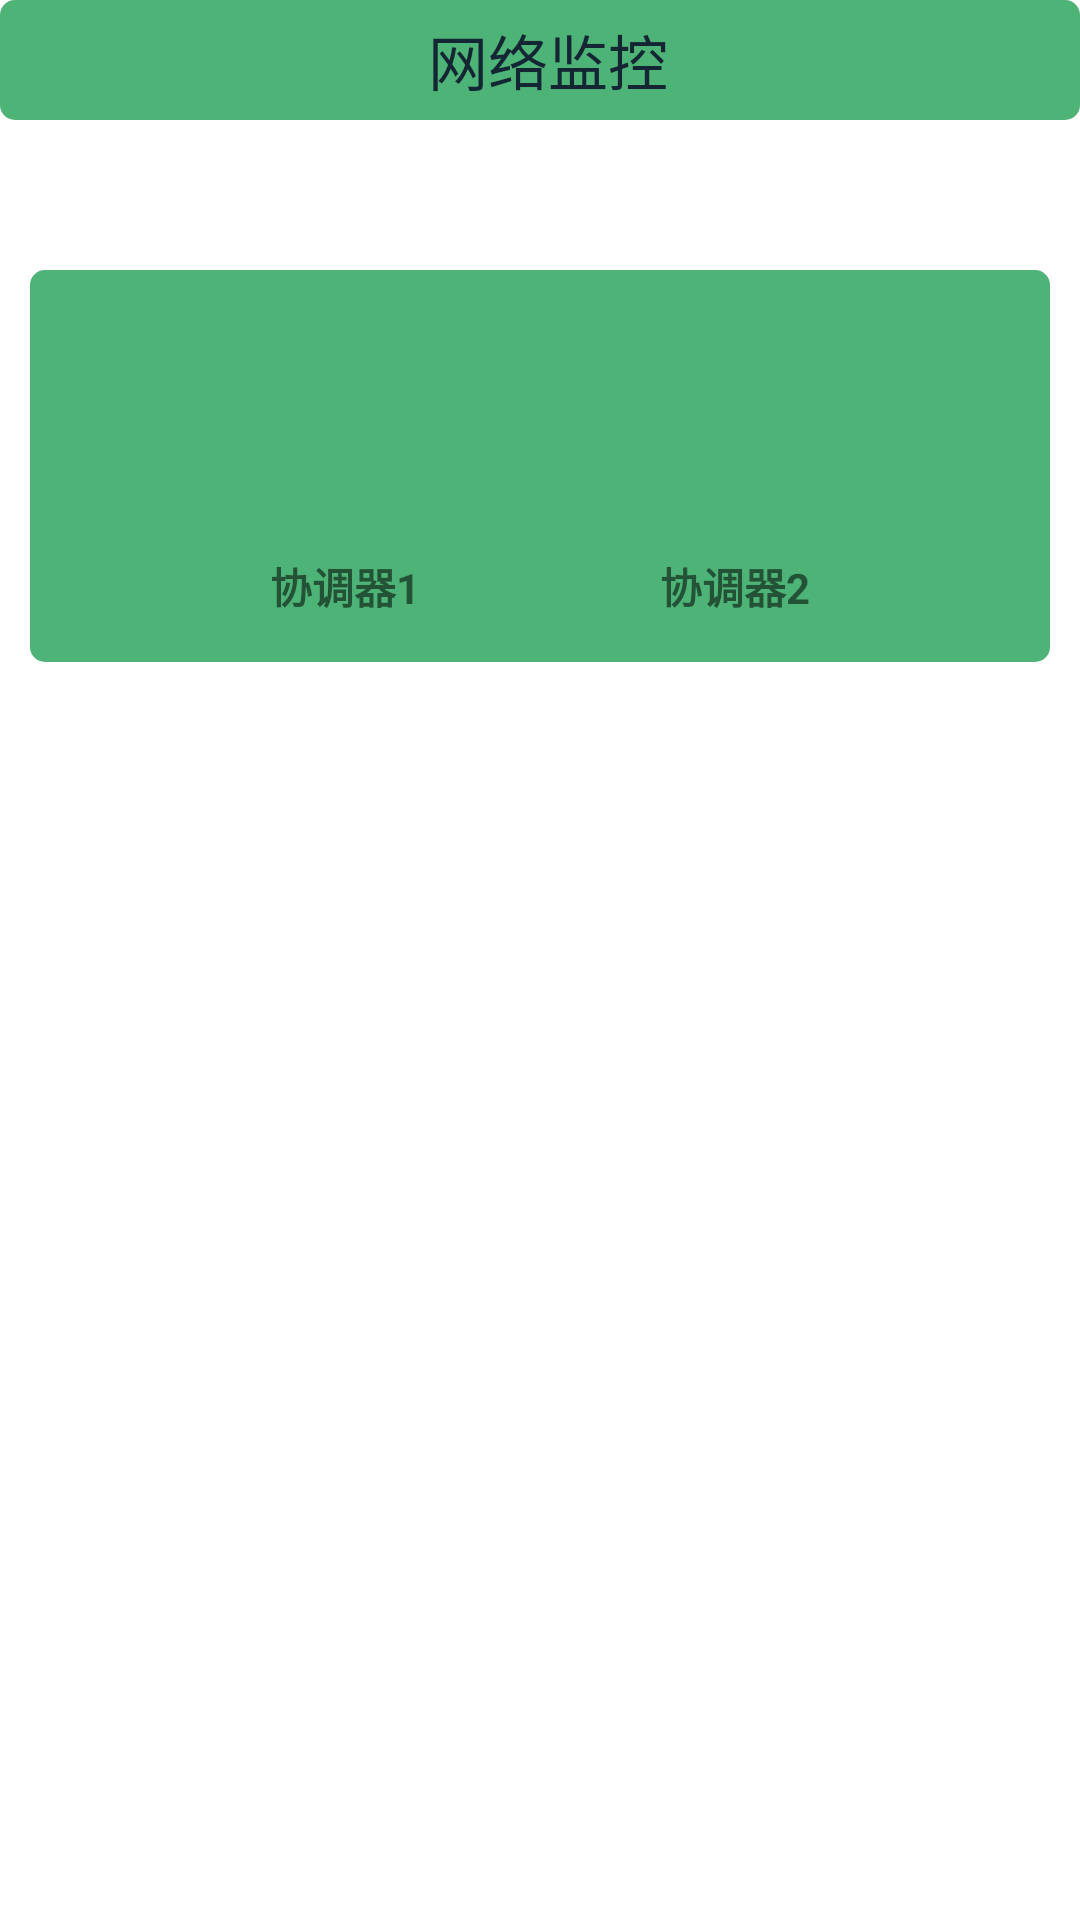

The Android layout XML behind this screen, and the referenced resources:
<!-- AndroidManifest.xml: application theme AppTheme -->
<!-- res/layout/activity_zig_bee.xml -->
<?xml version="1.0" encoding="utf-8"?>
<LinearLayout
    xmlns:android="http://schemas.android.com/apk/res/android" android:layout_width="match_parent"
    android:layout_height="match_parent"
    android:orientation="vertical"

    android:gravity="center_horizontal">
    <TextView
        android:layout_width="match_parent"
        android:layout_height="40dp"
        android:text=" 网络监控"
        android:textSize="20dp"
        android:gravity="center"

        android:textColor="@color/colorAccent"
        android:background="@drawable/shape"

        />
    <LinearLayout
        android:layout_width="match_parent"
        android:layout_height="wrap_content"
        android:gravity="center"
        android:layout_marginLeft="10dp"
        android:layout_marginRight="10dp"
        android:layout_marginTop="50dp"
        android:background="@drawable/shape">
    <LinearLayout
        android:layout_width="wrap_content"
        android:layout_height="wrap_content"
        android:orientation="vertical"

        android:layout_marginBottom="10dp"
        android:layout_marginRight="30dp">
        <ImageButton
            android:layout_width="100dp"
            android:layout_height="100dp"
            android:src="@drawable/zigbee"
            android:background="@drawable/shape"
            android:id="@+id/zigbee1"
            />
        <TextView
            android:layout_width="wrap_content"
            android:layout_height="wrap_content"
            android:text="协调器1"
            android:textStyle="bold"
            android:layout_gravity="center"/>
    </LinearLayout>

    <LinearLayout
        android:layout_width="wrap_content"
        android:layout_height="wrap_content"

        android:layout_marginBottom="10dp"
        android:orientation="vertical">
        <ImageButton
            android:layout_width="100dp"
            android:layout_height="100dp"
            android:src="@drawable/zigbee"
            android:background="@drawable/shape"
            android:id="@+id/zigbee2"
            />
        <TextView
            android:layout_width="wrap_content"
            android:layout_height="wrap_content"
            android:text="协调器2"
            android:textStyle="bold"
            android:layout_gravity="center"/>
    </LinearLayout>
    </LinearLayout>

</LinearLayout>
<!-- resources referenced by this layout -->
<resources>
  <color name="colorAccent">#142533</color>
  <!-- drawable shape (drawable) -->
  <?xml version="1.0" encoding="utf-8"?>
  <selector xmlns:android="http://schemas.android.com/apk/res/android">
      <item android:state_pressed="false">
          <shape>
              <solid android:color="@color/blue"/>
              <corners android:radius="5dp"/>
          </shape>
      </item>
  
      <item android:state_pressed="true">
          <shape>
              <solid android:color="#FFF"/>
              
              <corners android:radius="10dp"/>
          </shape>
      </item>
  </selector>
  <color name="blue">#4DB376</color>
</resources>
